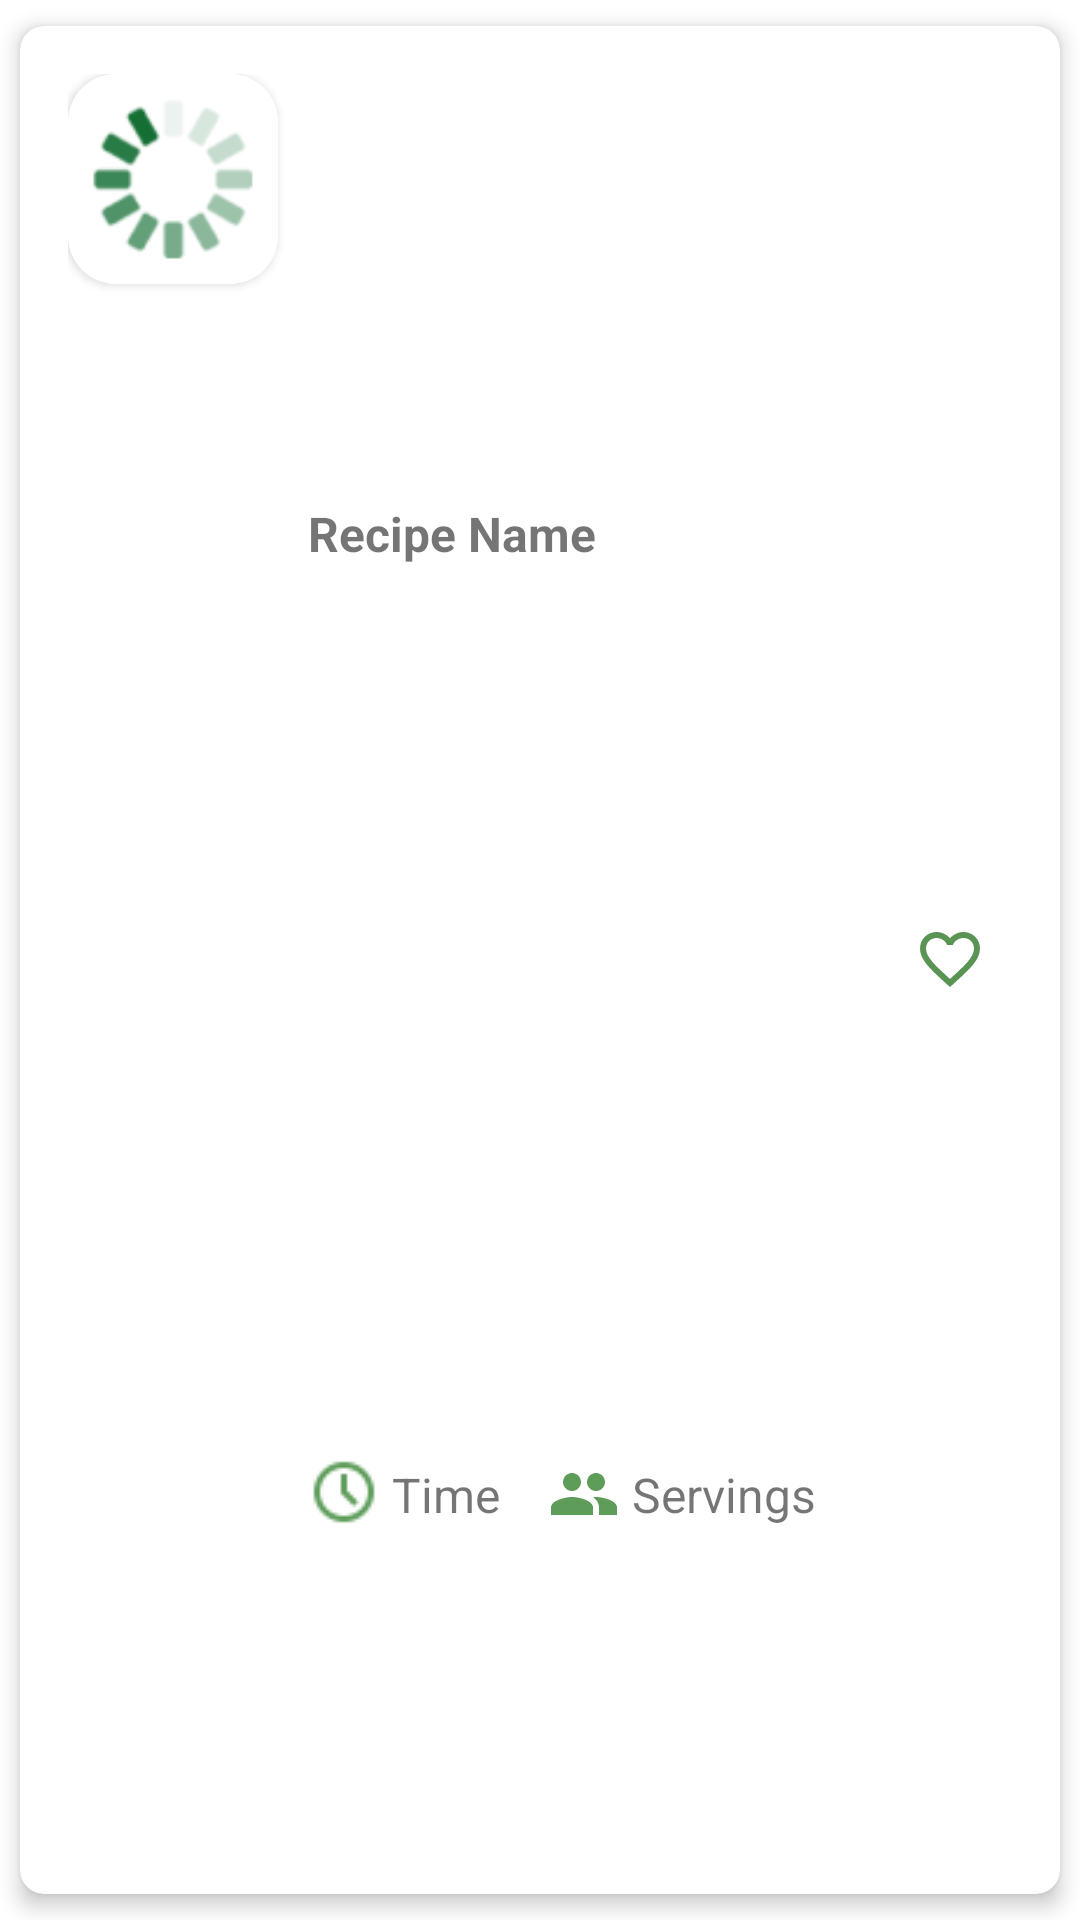

Here is an Android app screen rendered from its layout file. Give the layout XML and the strings, colors and styles it references.
<!-- AndroidManifest.xml: application theme Theme.MyApplication -->
<!-- res/layout/rv_similar_recipes_item.xml -->
<?xml version="1.0" encoding="utf-8"?>
<androidx.cardview.widget.CardView xmlns:android="http://schemas.android.com/apk/res/android"
    xmlns:app="http://schemas.android.com/apk/res-auto"
    xmlns:tools="http://schemas.android.com/tools"
    android:layout_width="match_parent"
    android:layout_height="wrap_content"
    app:cardCornerRadius="8dp"
    android:id="@+id/similar_recipe_card"
    app:cardElevation="4dp"
    app:cardUseCompatPadding="true">


    <LinearLayout
        android:layout_width="match_parent"
        android:layout_height="match_parent"
        android:orientation="horizontal"
        android:padding="16dp">

        <androidx.cardview.widget.CardView
            android:layout_width="wrap_content"
            android:layout_height="wrap_content"
            app:cardCornerRadius="16dp">

            <ImageView
                android:id="@+id/similar_recipes_img"
                android:layout_width="70dp"
                android:layout_height="70dp"
                android:scaleType="fitXY"
                android:src="@drawable/loading_img2"/>
        </androidx.cardview.widget.CardView>

        <androidx.constraintlayout.widget.ConstraintLayout
            android:layout_width="match_parent"
            android:layout_height="match_parent">

            <TextView
                android:id="@+id/txt_similar_recipes_title"
                android:layout_width="wrap_content"
                android:layout_height="wrap_content"
                android:layout_marginStart="10dp"
                android:ellipsize="end"
                android:maxWidth="150dp"
                android:maxLines="1"
                android:text="Recipe Name"
                android:textSize="16sp"
                android:textStyle="bold"
                app:layout_constraintBottom_toBottomOf="parent"
                app:layout_constraintEnd_toEndOf="parent"
                app:layout_constraintHorizontal_bias="0.0"
                app:layout_constraintStart_toStartOf="parent"
                app:layout_constraintTop_toTopOf="parent"
                app:layout_constraintVertical_bias="0.25" />

            <ImageView
                android:id="@+id/imageView6"
                android:layout_width="wrap_content"
                android:layout_height="wrap_content"
                android:layout_marginStart="10dp"
                app:layout_constraintBottom_toBottomOf="parent"
                app:layout_constraintStart_toStartOf="parent"
                app:layout_constraintTop_toTopOf="@+id/txt_similar_recipes_title"
                app:layout_constraintVertical_bias="0.75"
                app:srcCompat="@drawable/clock" />


            <ImageView
                android:id="@+id/imageView3"
                android:layout_width="wrap_content"
                android:layout_height="wrap_content"
                android:layout_marginStart="16dp"
                app:layout_constraintBottom_toBottomOf="@+id/txt_similar_recipes_time"
                app:layout_constraintStart_toEndOf="@+id/txt_similar_recipes_time"
                app:layout_constraintTop_toTopOf="@+id/txt_similar_recipes_time"
                app:layout_constraintVertical_bias="0.666"
                app:srcCompat="@drawable/ic_baseline_people_24" />

            <TextView
                android:id="@+id/txt_similar_recipes_time"
                android:layout_width="wrap_content"
                android:layout_height="wrap_content"
                android:layout_marginStart="4dp"
                android:layout_weight="1"
                android:text="Time"
                android:textSize="16sp"
                app:layout_constraintBottom_toBottomOf="@+id/imageView6"
                app:layout_constraintStart_toEndOf="@+id/imageView6"
                app:layout_constraintTop_toTopOf="@+id/imageView6"
                app:layout_constraintVertical_bias="0.8" />

            <CheckBox
                android:id="@+id/similar_recipes_checkbox"
                android:layout_width="25dp"
                android:layout_height="25dp"
                android:layout_marginEnd="8dp"
                android:button="@null"
                android:drawableTop="@drawable/wishlist_selector"
                android:textSize="12sp"
                app:layout_constraintBottom_toBottomOf="parent"
                app:layout_constraintEnd_toEndOf="parent"
                app:layout_constraintHorizontal_bias="1.0"
                app:layout_constraintStart_toStartOf="parent"
                app:layout_constraintTop_toTopOf="parent" />

            <TextView
                android:id="@+id/txt_similar_recipes_servings"
                android:layout_width="wrap_content"
                android:layout_height="wrap_content"
                android:layout_alignParentStart="true"
                android:layout_alignParentTop="true"
                android:layout_alignParentEnd="true"
                android:layout_alignParentBottom="true"
                android:layout_marginStart="4dp"
                android:foregroundGravity="center"
                android:gravity="center"
                android:text="Servings"
                android:textSize="16sp"
                app:layout_constraintBottom_toBottomOf="@+id/imageView3"
                app:layout_constraintEnd_toEndOf="parent"
                app:layout_constraintHorizontal_bias="0.0"
                app:layout_constraintStart_toEndOf="@+id/imageView3"
                app:layout_constraintTop_toTopOf="@+id/imageView3" />
        </androidx.constraintlayout.widget.ConstraintLayout>
    </LinearLayout>

</androidx.cardview.widget.CardView>
<!-- resources referenced by this layout -->
<resources>
  <!-- drawable clock: png bitmap (drawable, 571 bytes) -->
  <!-- drawable ic_baseline_people_24 (drawable) -->
  <vector android:height="24dp" android:tint="#5D9C59"
      android:viewportHeight="24" android:viewportWidth="24"
      android:width="24dp" xmlns:android="http://schemas.android.com/apk/res/android">
      <path android:fillColor="@android:color/white" android:pathData="M16,11c1.66,0 2.99,-1.34 2.99,-3S17.66,5 16,5c-1.66,0 -3,1.34 -3,3s1.34,3 3,3zM8,11c1.66,0 2.99,-1.34 2.99,-3S9.66,5 8,5C6.34,5 5,6.34 5,8s1.34,3 3,3zM8,13c-2.33,0 -7,1.17 -7,3.5L1,19h14v-2.5c0,-2.33 -4.67,-3.5 -7,-3.5zM16,13c-0.29,0 -0.62,0.02 -0.97,0.05 1.16,0.84 1.97,1.97 1.97,3.45L17,19h6v-2.5c0,-2.33 -4.67,-3.5 -7,-3.5z"/>
  </vector>
  <!-- drawable loading_img2: png bitmap (drawable, 4071 bytes) -->
  <!-- drawable wishlist_selector (drawable) -->
  <?xml version="1.0" encoding="utf-8"?>
  <selector xmlns:android="http://schemas.android.com/apk/res/android">
  
      <item android:drawable="@drawable/ic_baseline_favorite_24" android:state_checked="true" />
      <item android:drawable="@drawable/ic_baseline_favorite_border_24" />
  </selector>
  <style name="Theme.MyApplication" parent="Theme.MaterialComponents.DayNight.DarkActionBar">
          
          <item name="colorPrimary">@color/green_600</item>
          <item name="colorPrimaryVariant">@color/green_800</item>
          <item name="colorOnPrimary">@color/white</item>
          
          <item name="colorSecondary">@color/green_400</item>
          <item name="colorSecondaryVariant">@color/green_800</item>
          <item name="colorOnSecondary">@color/black</item>
          
          
      </style>
  <!-- drawable ic_baseline_favorite_24 (drawable) -->
  <vector android:height="24dp" android:tint="#599455"
      android:viewportHeight="24" android:viewportWidth="24"
      android:width="24dp" xmlns:android="http://schemas.android.com/apk/res/android">
      <path android:fillColor="@android:color/white" android:pathData="M12,21.35l-1.45,-1.32C5.4,15.36 2,12.28 2,8.5 2,5.42 4.42,3 7.5,3c1.74,0 3.41,0.81 4.5,2.09C13.09,3.81 14.76,3 16.5,3 19.58,3 22,5.42 22,8.5c0,3.78 -3.4,6.86 -8.55,11.54L12,21.35z"/>
  </vector>
  <!-- drawable ic_baseline_favorite_border_24 (drawable) -->
  <vector android:height="24dp" android:tint="#599455"
      android:viewportHeight="24" android:viewportWidth="24"
      android:width="24dp" xmlns:android="http://schemas.android.com/apk/res/android">
      <path android:fillColor="@android:color/white" android:pathData="M16.5,3c-1.74,0 -3.41,0.81 -4.5,2.09C10.91,3.81 9.24,3 7.5,3 4.42,3 2,5.42 2,8.5c0,3.78 3.4,6.86 8.55,11.54L12,21.35l1.45,-1.32C18.6,15.36 22,12.28 22,8.5 22,5.42 19.58,3 16.5,3zM12.1,18.55l-0.1,0.1 -0.1,-0.1C7.14,14.24 4,11.39 4,8.5 4,6.5 5.5,5 7.5,5c1.54,0 3.04,0.99 3.57,2.36h1.87C13.46,5.99 14.96,5 16.5,5c2,0 3.5,1.5 3.5,3.5 0,2.89 -3.14,5.74 -7.9,10.05z"/>
  </vector>
  <color name="green_600">#43A047</color>
  <color name="green_800">#2E7D32</color>
  <color name="white">#ffff</color>
  <color name="green_400">#66BB6A</color>
  <color name="black">#121111</color>
</resources>
